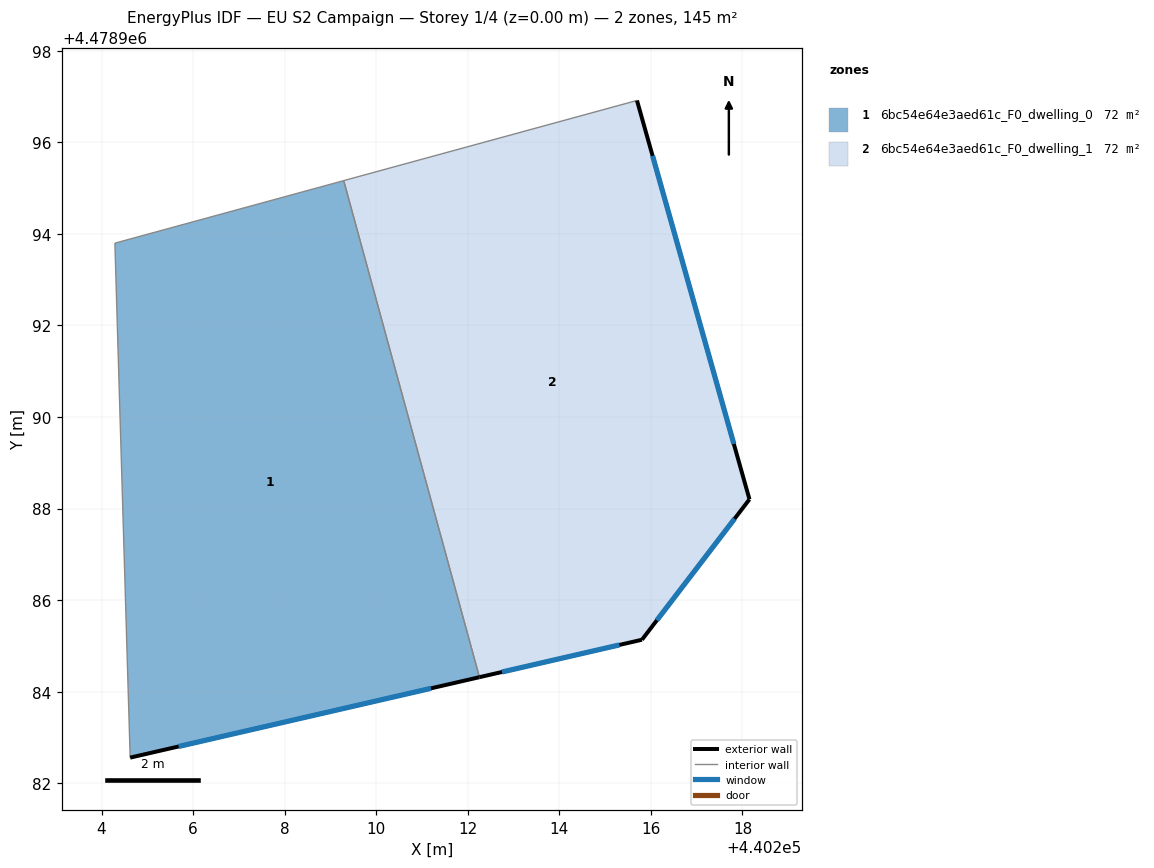
=== STOREY PLAN SPEC (per zone: floor XY polygon, exterior-wall plan segments, windows/doors) ===
zone 1: 6bc54e64e3aed61c_F0_dwelling_0  (72.3 m²)
  floor: (440209.29, 4478995.16) (440212.26, 4478984.32) (440204.63, 4478982.56) (440204.29, 4478993.80)
  exterior wall: (440204.63, 4478982.56) – (440212.26, 4478984.32)  [7.8 m]
    window: (440205.68, 4478982.80) – (440211.20, 4478984.07)  [12.3 m²]
  interior walls: 3
zone 2: 6bc54e64e3aed61c_F0_dwelling_1  (72.3 m²)
  floor: (440215.70, 4478996.91) (440218.15, 4478988.20) (440215.80, 4478985.13) (440212.26, 4478984.32) (440209.29, 4478995.16)
  exterior wall: (440212.26, 4478984.32) – (440215.80, 4478985.13)  [3.6 m]
    window: (440212.75, 4478984.43) – (440215.31, 4478985.02)  [5.7 m²]
  exterior wall: (440218.15, 4478988.20) – (440215.70, 4478996.91)  [9.1 m]
    window: (440217.81, 4478989.41) – (440216.04, 4478995.70)  [14.2 m²]
  exterior wall: (440215.80, 4478985.13) – (440218.15, 4478988.20)  [3.9 m]
    window: (440216.13, 4478985.56) – (440217.83, 4478987.78)  [6.0 m²]
  interior walls: 2

=== DERIVED (storey summary) ===
Building: EU S2 Campaign
Storey: 1 of 4  (floor level z = 0.00 m)
Storey gross floor area: 144.6 m²
Zones on this storey: 2
  - 6bc54e64e3aed61c_F0_dwelling_0: floor 72.3 m²; exterior wall 7.8 m (23.5 m²); 1 window(s) 12.3 m²; WWR 52.2%
  - 6bc54e64e3aed61c_F0_dwelling_1: floor 72.3 m²; exterior wall 16.6 m (49.7 m²); 3 window(s) 25.9 m²; WWR 52.2%
Zone adjacency (shared interzone walls):
  - 6bc54e64e3aed61c_F0_dwelling_0 ↔ 6bc54e64e3aed61c_F0_dwelling_1